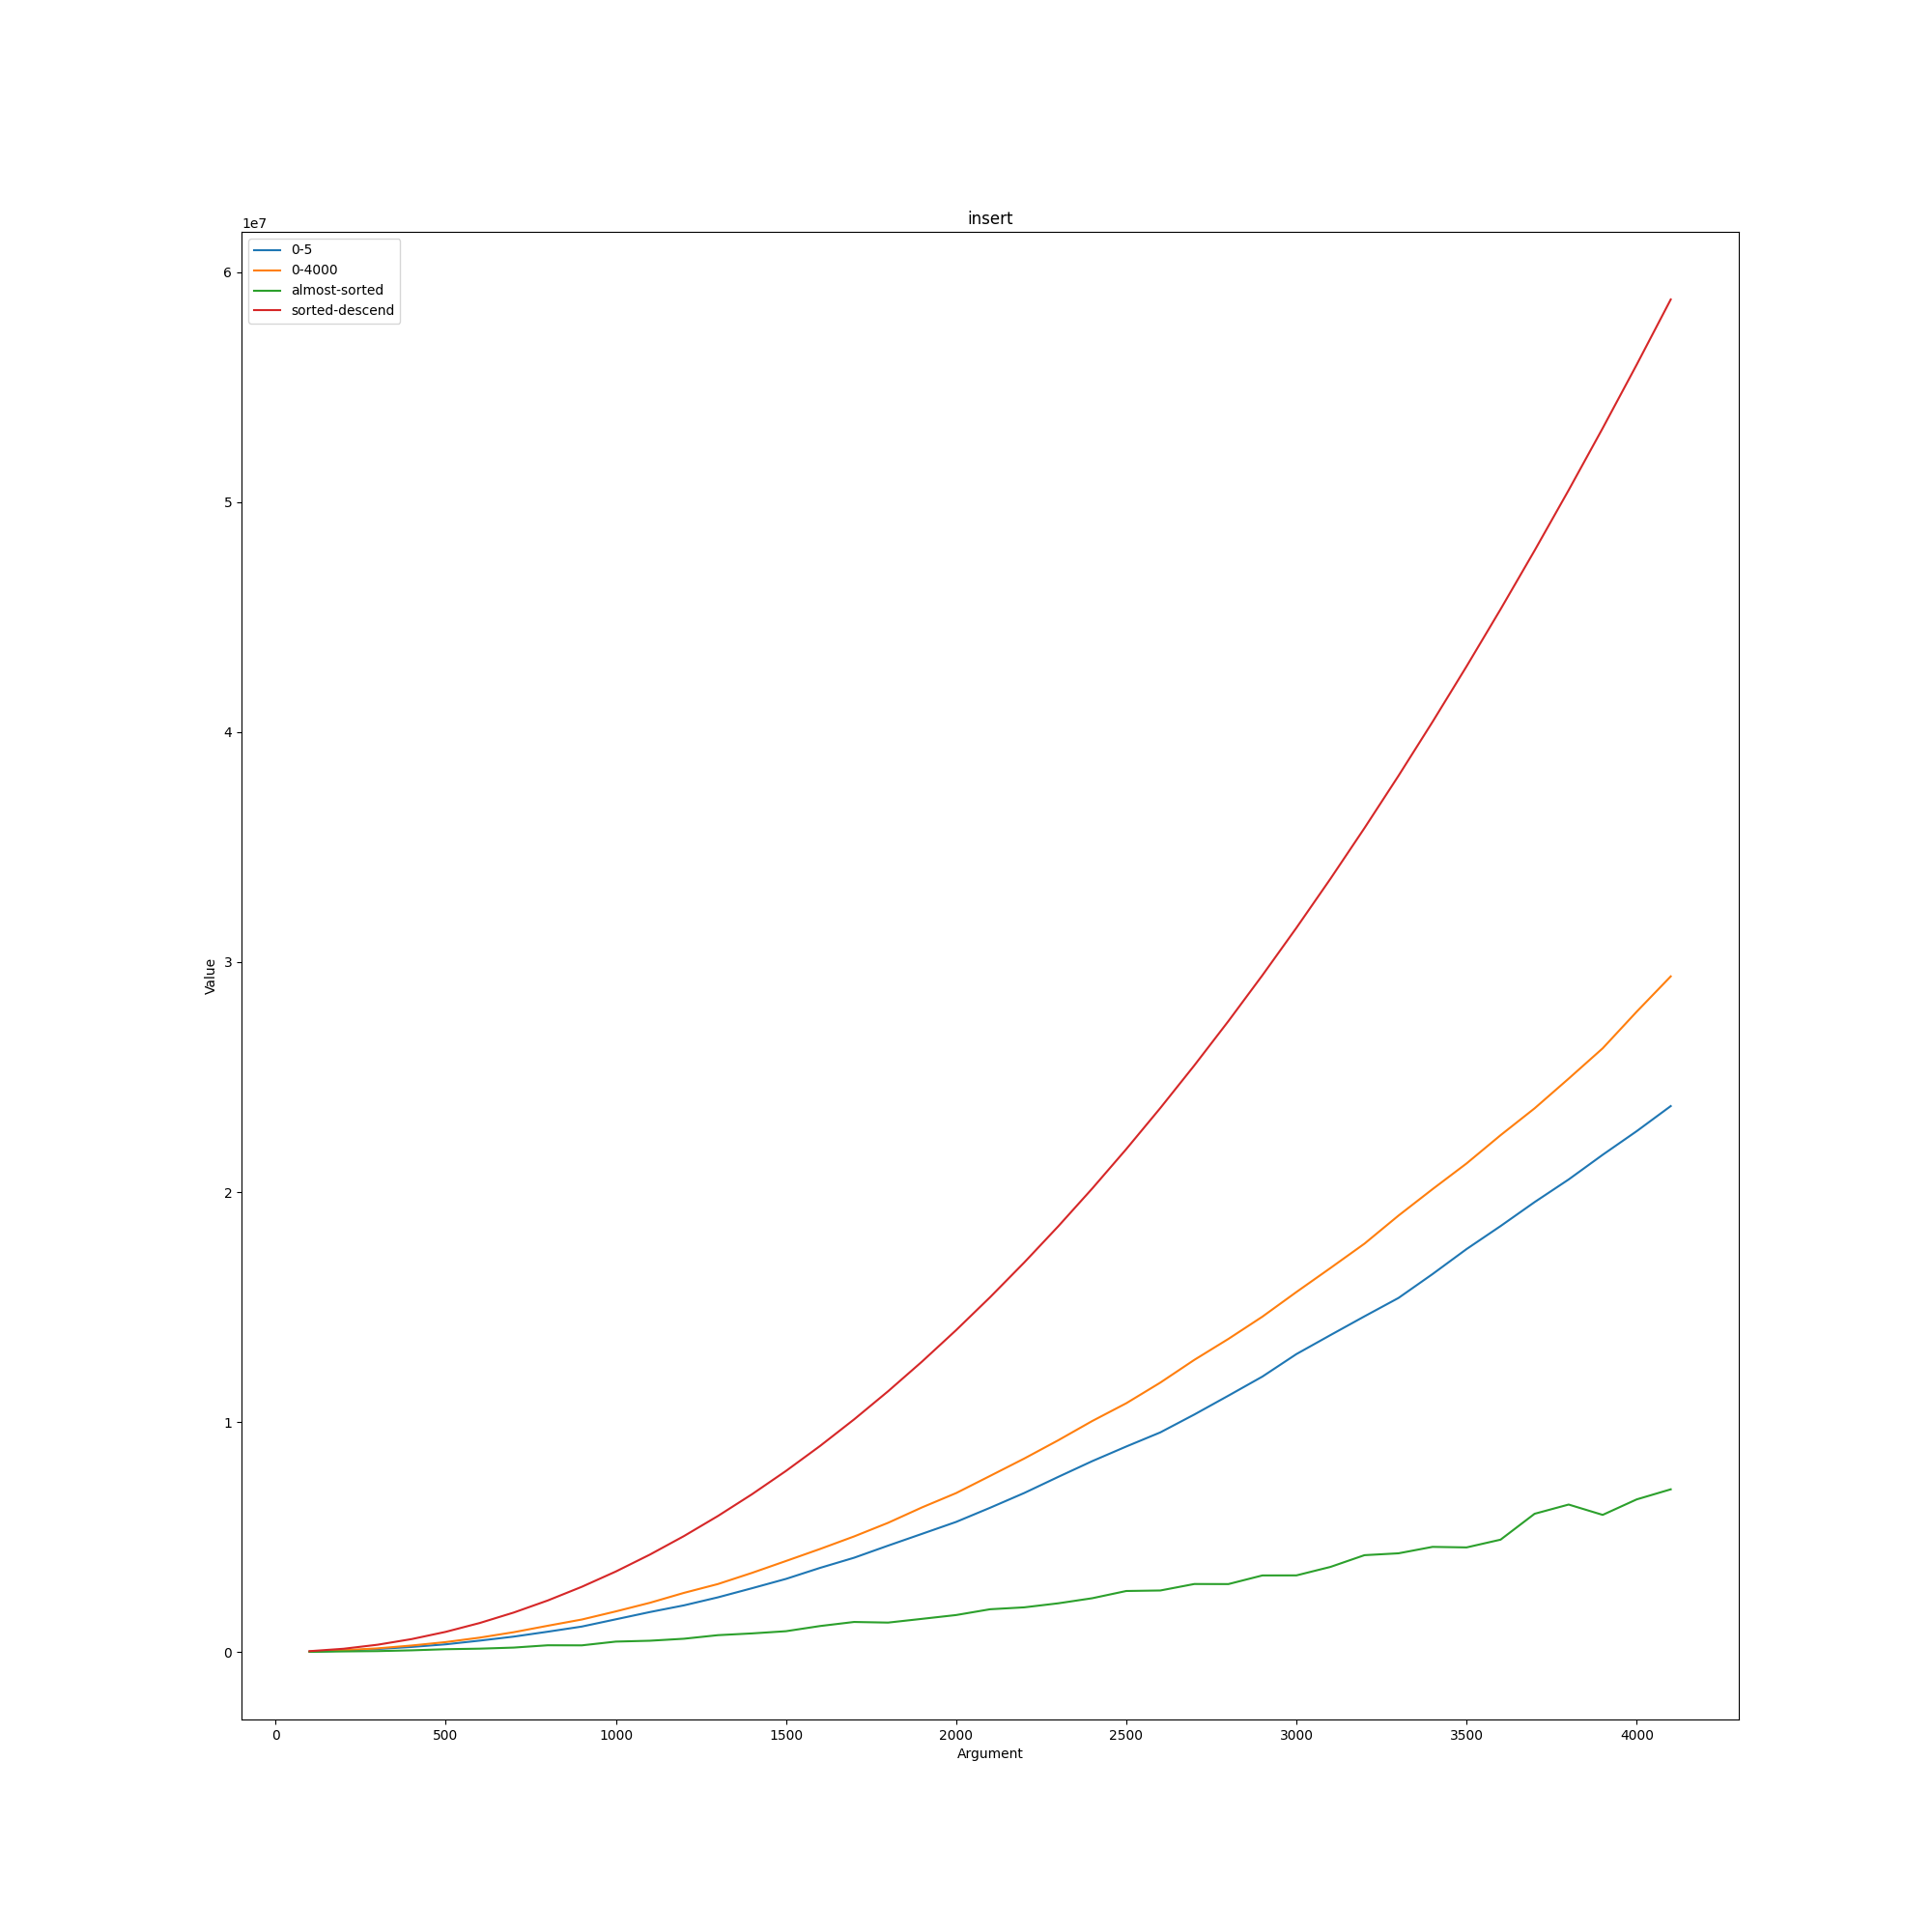

The data file committed next to this chart (first rows):
insert; ; ; ; 
; 0-5; 0-4000; almost-sorted; sorted-descend
100; 15838; 17756; 4554; 34934
200; 57375; 76555; 23719; 139856
300; 128606; 156942; 37221; 314778
400; 217645; 280309; 71142; 559679
500; 332290; 429443; 119644; 874580
600; 493310; 623244; 143674; 1.25943e+06
700; 667910; 859570; 190419; 1.7143e+06
800; 881500; 1.13985e+06; 290763; 2.23912e+06
900; 1.10471e+06; 1.41079e+06; 287297; 2.83395e+06
1000; 1.42012e+06; 1.76416e+06; 450795; 3.49869e+06
1100; 1.73566e+06; 2.1381e+06; 488545; 4.23348e+06
1200; 2.02603e+06; 2.56913e+06; 575029; 5.03829e+06
1300; 2.3756e+06; 2.95394e+06; 730694; 5.91296e+06
1400; 2.77109e+06; 3.43867e+06; 806853; 6.85772e+06
1500; 3.17732e+06; 3.95601e+06; 902724; 7.87246e+06
1600; 3.656e+06; 4.47802e+06; 1.12751e+06; 8.95715e+06
1700; 4.09708e+06; 5.02349e+06; 1.30472e+06; 1.01118e+07
1800; 4.62373e+06; 5.61638e+06; 1.2773e+06; 1.13366e+07
1900; 5.13827e+06; 6.28853e+06; 1.44048e+06; 1.26312e+07
2000; 5.65529e+06; 6.90907e+06; 1.60576e+06; 1.39958e+07
2100; 6.27238e+06; 7.65738e+06; 1.8578e+06; 1.54304e+07
2200; 6.91222e+06; 8.41009e+06; 1.94022e+06; 1.69351e+07
2300; 7.61322e+06; 9.20544e+06; 2.11603e+06; 1.85097e+07
2400; 8.29868e+06; 1.00438e+07; 2.33694e+06; 2.01543e+07
2500; 8.93477e+06; 1.08162e+07; 2.65138e+06; 2.18688e+07
2600; 9.54831e+06; 1.1713e+07; 2.67332e+06; 2.36533e+07
2700; 1.03266e+07; 1.27028e+07; 2.95555e+06; 2.55078e+07
2800; 1.11453e+07; 1.36129e+07; 2.95228e+06; 2.74323e+07
2900; 1.19758e+07; 1.45814e+07; 3.32775e+06; 2.94268e+07
3000; 1.29543e+07; 1.56537e+07; 3.33017e+06; 3.14912e+07
3100; 1.37803e+07; 1.66968e+07; 3.69885e+06; 3.36256e+07
3200; 1.45961e+07; 1.77568e+07; 4.20958e+06; 3.58302e+07
3300; 1.53958e+07; 1.89778e+07; 4.29054e+06; 3.81045e+07
3400; 1.64339e+07; 2.01267e+07; 4.57019e+06; 4.04488e+07
3500; 1.75214e+07; 2.12448e+07; 4.54692e+06; 4.28631e+07
3600; 1.85224e+07; 2.24745e+07; 4.88421e+06; 4.53475e+07
3700; 1.95646e+07; 2.36422e+07; 6.01012e+06; 4.79019e+07
3800; 2.05482e+07; 2.49335e+07; 6.41104e+06; 5.05261e+07
3900; 2.16217e+07; 2.62514e+07; 5.96151e+06; 5.32203e+07
4000; 2.26493e+07; 2.78458e+07; 6.63557e+06; 5.59845e+07
4100; 2.374e+07; 2.93799e+07; 7.07276e+06; 5.88187e+07
